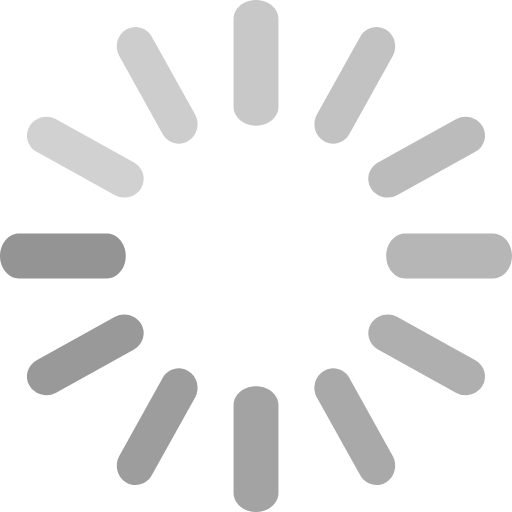
t = 0.00 s
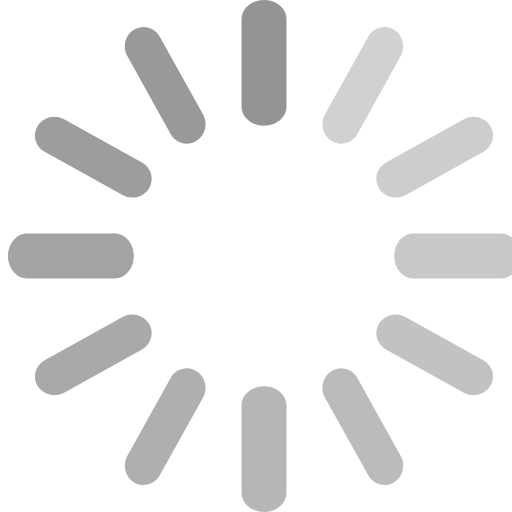
t = 0.50 s
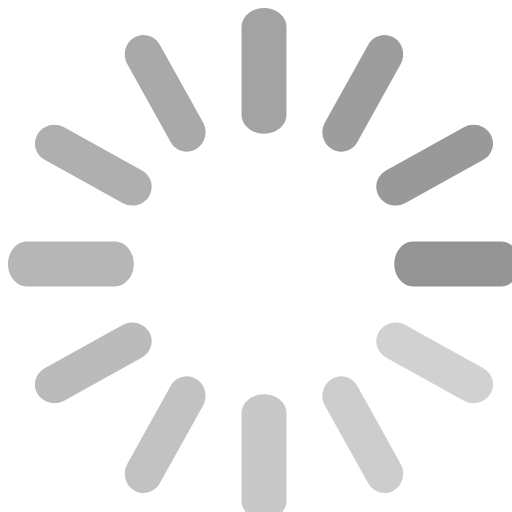
t = 1.00 s
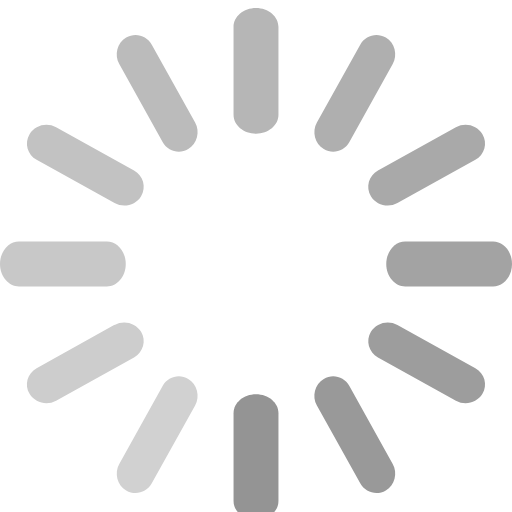
t = 1.50 s

The animated SVG that drew these frames (rendered in a browser with its animation timeline set to each time). Animation: 1 SMIL element (animateTransform=1); one cycle of 2.00 s, repeats indefinitely.

<?xml version="1.0" standalone="no"?>
<!DOCTYPE svg PUBLIC "-//W3C//DTD SVG 1.1//EN" "http://www.w3.org/Graphics/SVG/1.1/DTD/svg11.dtd">
<svg t="1573025583245" class="icon" viewBox="0 0 1024 1024" version="1.1"
  xmlns="http://www.w3.org/2000/svg" p-id="36865"
  xmlns:xlink="http://www.w3.org/1999/xlink" width="48" height="48">
  <defs>
    <style type="text/css"></style>
  </defs>
  <g>
    <path d="M390.233825 229.124491c10.31186 18.557754 4.13193 42.325333-13.797053 53.068351-17.946947 10.760982-40.870175 4.419368-51.2-14.138386L238.574035 112.208842c-10.329825-18.557754-4.16786-42.325333 13.779088-53.068351 17.946947-10.760982 40.870175-4.419368 51.2 14.138386l86.698666 155.845614z" fill="#CDCDCD" p-id="36866"></path>
    <path d="M785.461895 911.791158c10.31186 18.557754 4.13193 42.325333-13.797053 53.068351-17.946947 10.760982-40.870175 4.419368-51.2-14.138386l-86.698667-155.845614c-10.31186-18.557754-4.13193-42.325333 13.797053-53.068351 17.946947-10.760982 40.870175-4.419368 51.2 14.138386l86.698667 155.845614z" fill="#A9A9A9" p-id="36867"></path>
    <path d="M794.875509 390.233825c-18.557754 10.31186-42.325333 4.13193-53.068351-13.797053-10.760982-17.946947-4.419368-40.870175 14.138386-51.2l155.845614-86.698667c18.557754-10.31186 42.325333-4.13193 53.068351 13.797053 10.760982 17.946947 4.419368 40.870175-14.138386 51.2l-155.845614 86.698667z" fill="#BBBBBB" p-id="36868"></path>
    <path d="M112.208842 785.44393c-18.557754 10.329825-42.325333 4.16786-53.068351-13.779088-10.760982-17.946947-4.419368-40.870175 14.138386-51.2l155.845614-86.698667c18.557754-10.31186 42.325333-4.13193 53.068351 13.797053 10.760982 17.964912 4.419368 40.870175-14.138386 51.2L112.208842 785.425965z" fill="#999999" p-id="36869"></path>
    <path d="M698.763228 268.054456c-10.329825 18.557754-33.253053 24.899368-51.2 14.138386-17.946947-10.743018-24.108912-34.492632-13.779088-53.068351l86.680702-155.845614c10.329825-18.557754 33.253053-24.899368 51.2-14.138386 17.946947 10.743018 24.108912 34.492632 13.779088 53.068351l-86.680702 155.845614z" fill="#C2C2C2" p-id="36870"></path>
    <path d="M303.535158 950.721123c-10.329825 18.557754-33.253053 24.899368-51.2 14.156351-17.946947-10.778947-24.108912-34.528561-13.797053-53.086316l86.698667-155.845614c10.329825-18.557754 33.253053-24.899368 51.2-14.138386 17.946947 10.743018 24.108912 34.492632 13.797053 53.068351l-86.698667 155.845614z" fill="#9D9D9D" p-id="36871"></path>
    <path d="M755.945544 698.763228c-18.557754-10.329825-24.899368-33.253053-14.138386-51.2 10.743018-17.946947 34.492632-24.108912 53.068351-13.779088l155.845614 86.680702c18.557754 10.329825 24.899368 33.253053 14.138386 51.2-10.743018 17.946947-34.492632 24.108912-53.068351 13.779088l-155.845614-86.680702z" fill="#AFAFAF" p-id="36872"></path>
    <path d="M73.278877 303.535158c-18.557754-10.329825-24.899368-33.253053-14.138386-51.2 10.743018-17.946947 34.492632-24.108912 53.068351-13.797053l155.845614 86.698667c18.557754 10.329825 24.899368 33.253053 14.138386 51.2-10.743018 17.946947-34.492632 24.108912-53.068351 13.797053l-155.845614-86.698667z" fill="#D1D1D1" p-id="36873"></path>
    <path d="M810.397193 556.912281C789.46807 556.912281 772.491228 536.791579 772.491228 512s16.976842-44.912281 37.905965-44.912281h175.696842c20.929123 0 37.905965 20.120702 37.905965 44.912281s-16.976842 44.912281-37.905965 44.912281h-175.696842z" fill="#B6B6B6" p-id="36874"></path>
    <path d="M37.905965 556.912281C16.976842 556.912281 0 536.791579 0 512S16.976842 467.087719 37.905965 467.087719h175.696842c20.929123 0 37.905965 20.120702 37.905965 44.912281s-16.976842 44.912281-37.905965 44.912281H37.905965z" fill="#949494" p-id="36875"></path>
    <path d="M467.087719 810.397193c0-20.929123 20.120702-37.905965 44.912281-37.905965s44.912281 16.976842 44.912281 37.905965v175.696842c0 20.929123-20.120702 37.905965-44.912281 37.905965s-44.912281-16.976842-44.912281-37.905965v-175.696842z" fill="#A3A3A3" p-id="36876"></path>
    <path d="M467.087719 37.905965C467.087719 16.976842 487.208421 0 512 0S556.912281 16.976842 556.912281 37.905965v175.696842c0 20.929123-20.120702 37.905965-44.912281 37.905965s-44.912281-16.976842-44.912281-37.905965V37.905965z" fill="#C8C8C8" p-id="36877"></path>
    <animateTransform attributeName="transform" dur="2s" type="rotate" from="0,520,520" to="360,520,520" repeatCount="indefinite"/>
  </g>
</svg>
